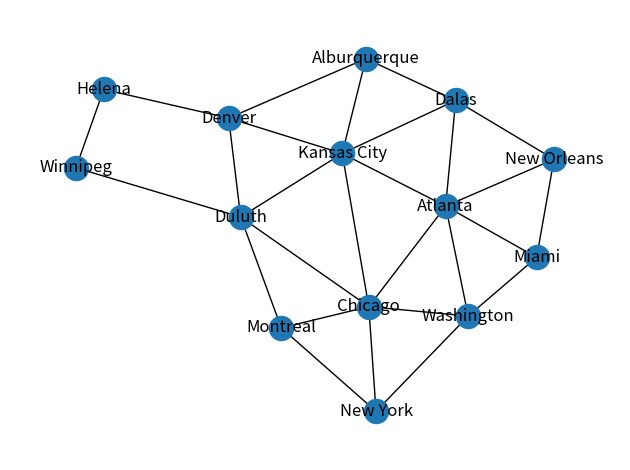

Write the Python code that produced this figure.
import matplotlib.pyplot as plt
import networkx as nx

G = nx.Graph()
G.add_edges_from([
    ("Montreal", "New York", {"weight": 1}), ("Montreal", "Chicago", {"weight": 3}), ("Montreal", "Duluth", {"weight": 3}), ("New York", "Chicago", {"weight": 3}),
    ("New York", "Washington", {"weight": 1}), ("Washington", "Chicago", {"weight": 3}), ("Washington", "Atlanta", {"weight": 2}), ("Washington", "Miami", {"weight": 4}),
    ("Miami", "Atlanta", {"weight": 2}), ("Miami", "New Orleans", {"weight": 3}), ("New Orleans", "Atlanta", {"weight": 1}), ("New Orleans", "Dalas", {"weight": 2}),
    ("Dalas", "Atlanta", {"weight": 3}), ("Dalas", "Kansas City", {"weight": 1}), ("Dalas", "Alburquerque", {"weight": 3}), ("Alburquerque", "Kansas City", {"weight": 3}),
    ("Alburquerque", "Denver", {"weight": 1}), ("Denver", "Kansas City", {"weight": 2}), ("Denver", "Duluth", {"weight": 4}), ("Denver", "Helena", {"weight": 2}),
    ("Helena", "Winnipeg", {"weight": 3}), ("Winnipeg", "Duluth", {"weight": 1}), ("Duluth", "Chicago", {"weight": 1}), ("Duluth", "Kansas City", {"weight": 2}),
    ("Chicago", "Kansas City", {"weight": 1}), ("Chicago", "Atlanta", {"weight": 2}), ("Kansas City", "Atlanta", {"weight": 3})
    ])

def calcular_distancia_mas_corta(G, origen, destino):
    return nx.shortest_path_length(G, source=origen, target=destino, weight="weight")

aem = nx.minimum_spanning_tree(G, weight='weight')

print("Árbol de expansión mínima:")
for edge in aem.edges(data=True):
    print(edge)

if __name__ == "__main__":
    distancia = calcular_distancia_mas_corta(G, "Montreal", "Denver")
    print(f"La distancia más corta entre Montreal y Denver es: {distancia}")
    nx.draw_networkx(G, with_labels=True)
    ax = plt.gca()
    ax.margins(0.08)
    plt.axis("off")
    plt.tight_layout()
    plt.show()
